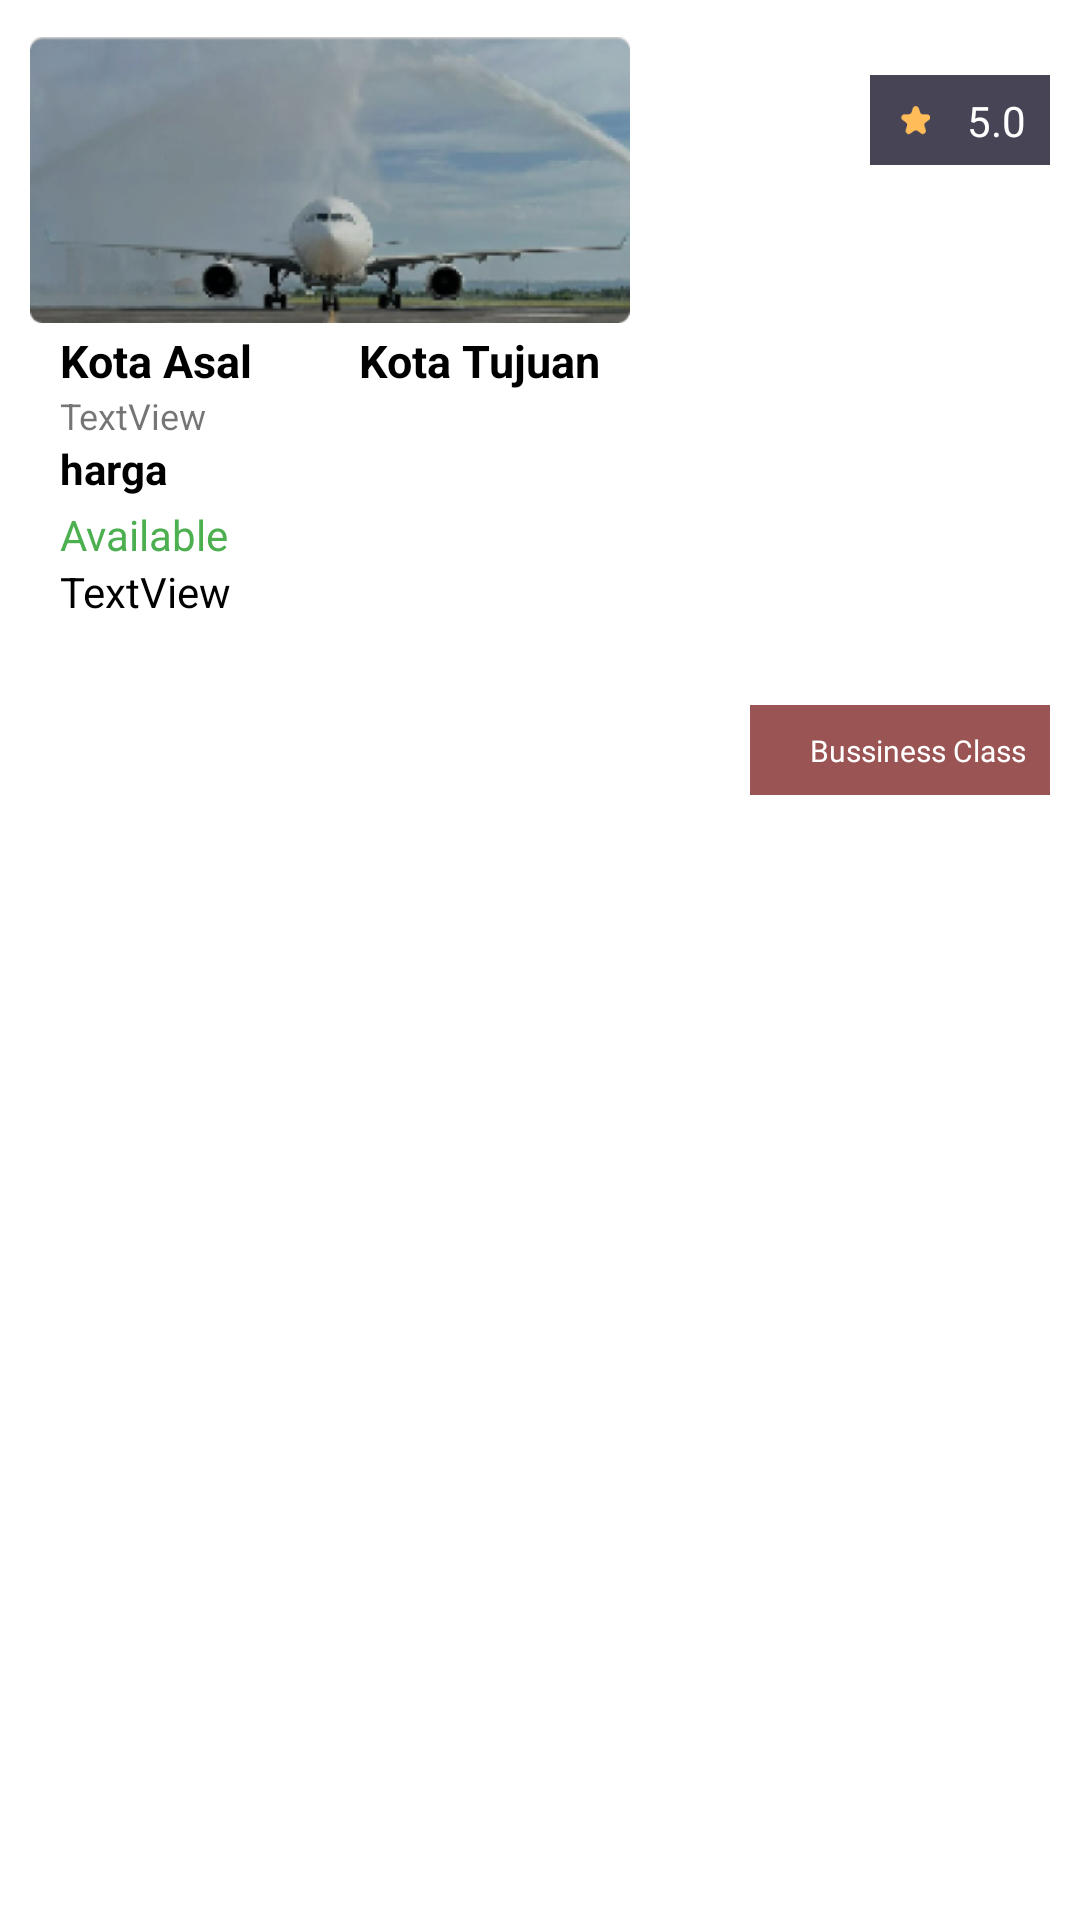

Produce the Android XML layout that renders to this screen, including the resource entries it uses.
<!-- AndroidManifest.xml: application theme Theme.GarudaNih -->
<!-- res/layout/item.xml -->
<?xml version="1.0" encoding="utf-8"?>
<androidx.constraintlayout.widget.ConstraintLayout
    xmlns:android="http://schemas.android.com/apk/res/android"
    xmlns:app="http://schemas.android.com/apk/res-auto"
    xmlns:tools="http://schemas.android.com/tools"
    android:layout_width="wrap_content"
    android:padding="10dp"
    android:layout_height="wrap_content">

    <androidx.constraintlayout.widget.ConstraintLayout
        android:id="@+id/cardList"
        android:layout_width="200dp"
        android:layout_height="300dp"
        android:background="@color/white"
        app:layout_constraintStart_toStartOf="parent"
        app:layout_constraintTop_toTopOf="parent">

        <ImageView
            android:id="@+id/imageView6"
            android:layout_width="50dp"
            android:layout_height="20dp"
            android:outlineSpotShadowColor="@color/white"
            android:src="@drawable/ic_baseline_linear_scale_24"
            app:layout_constraintBottom_toBottomOf="@+id/txtKotaAsal"
            app:layout_constraintEnd_toStartOf="@+id/txtKotaTujuan"
            app:layout_constraintStart_toEndOf="@+id/txtKotaAsal"
            app:layout_constraintTop_toTopOf="@+id/txtKotaTujuan" />

        <TextView
            android:id="@+id/txtKotaAsal"
            android:layout_width="wrap_content"
            android:layout_height="wrap_content"
            android:layout_marginStart="10dp"
            android:text="Kota Asal"
            android:textColor="@color/black"
            android:textSize="15sp"
            android:textStyle="bold"
            app:layout_constraintStart_toStartOf="parent"
            app:layout_constraintTop_toBottomOf="@+id/ivListpesawat" />

        <ImageView
            android:id="@+id/ivListpesawat"
            android:layout_width="wrap_content"
            android:layout_height="100dp"
            app:layout_constraintEnd_toEndOf="parent"
            app:layout_constraintStart_toStartOf="parent"
            app:layout_constraintTop_toTopOf="parent"
            app:srcCompat="@drawable/pesawat" />

        <TextView
            android:id="@+id/txtKotaTujuan"
            android:layout_width="wrap_content"
            android:layout_height="wrap_content"
            android:layout_marginEnd="10dp"
            android:text="Kota Tujuan"
            android:textColor="@color/black"
            android:textSize="15sp"
            android:textStyle="bold"
            app:layout_constraintEnd_toEndOf="parent"
            app:layout_constraintTop_toBottomOf="@+id/ivListpesawat" />

        <TextView
            android:id="@+id/txtJadwal"
            android:layout_width="wrap_content"
            android:layout_height="wrap_content"
            android:text="TextView"
            android:textSize="12sp"
            android:layout_marginStart="10dp"
            app:layout_constraintStart_toStartOf="parent"
            app:layout_constraintTop_toBottomOf="@+id/txtKotaTujuan" />

        <TextView
            android:id="@+id/txtHarga"
            android:layout_width="wrap_content"
            android:layout_height="wrap_content"
            android:text="harga"
            android:layout_marginStart="10dp"
            android:textColor="@color/black"
            android:textStyle="bold"
            app:layout_constraintStart_toStartOf="parent"
            app:layout_constraintTop_toBottomOf="@+id/txtJadwal" />

        <TextView
            android:id="@+id/textView9"
            android:layout_width="wrap_content"
            android:layout_height="wrap_content"
            android:layout_marginTop="3dp"
            android:text="Available"
            android:textColor="#4CAF50"
            android:layout_marginStart="10dp"
            app:layout_constraintStart_toStartOf="parent"
            app:layout_constraintTop_toBottomOf="@+id/txtHarga" />

        <TextView
            android:id="@+id/txtAvailable"
            android:layout_width="wrap_content"
            android:layout_height="wrap_content"
            android:text="TextView"
            android:textColor="@color/black"
            android:layout_marginStart="10dp"
            app:layout_constraintStart_toStartOf="parent"
            app:layout_constraintTop_toBottomOf="@+id/textView9" />
    </androidx.constraintlayout.widget.ConstraintLayout>

    <androidx.constraintlayout.widget.Guideline
        android:id="@+id/guideline1"
        android:layout_width="wrap_content"
        android:layout_height="wrap_content"
        android:orientation="horizontal"
        app:layout_constraintGuide_begin="30dp" />

    <androidx.constraintlayout.widget.ConstraintLayout
        android:layout_width="60dp"
        android:layout_height="30dp"
        app:layout_constraintEnd_toEndOf="parent"
        android:background="@color/warna_primary_font"
        app:layout_constraintBottom_toTopOf="@id/guideline1"
        app:layout_constraintTop_toBottomOf="@id/guideline1">

        <ImageView
            android:layout_width="10dp"
            android:layout_height="20dp"
            android:layout_marginStart="10dp"
            app:layout_constraintStart_toStartOf="parent"
            app:layout_constraintTop_toTopOf="parent"
            app:layout_constraintBottom_toBottomOf="parent"
            android:src="@drawable/ic_star"/>

        <TextView
            android:layout_width="wrap_content"
            android:layout_height="wrap_content"
            android:textAlignment="textEnd"
            android:fontFamily="@font/poppins_semibold"
            android:textColor="@color/white"
            android:layout_marginEnd="8dp"
            android:paddingVertical="5dp"
            app:layout_constraintEnd_toEndOf="parent"
            app:layout_constraintTop_toTopOf="parent"
            app:layout_constraintBottom_toBottomOf="parent"
            android:text="5.0"/>

    </androidx.constraintlayout.widget.ConstraintLayout>

    <androidx.constraintlayout.widget.Guideline
        android:id="@+id/guideline2"
        android:layout_width="wrap_content"
        android:layout_height="wrap_content"
        android:orientation="horizontal"
        app:layout_constraintGuide_begin="240dp" />

    <androidx.constraintlayout.widget.ConstraintLayout
        android:layout_width="100dp"
        android:layout_height="30dp"
        app:layout_constraintEnd_toEndOf="parent"
        android:background="@color/background_class"
        app:layout_constraintBottom_toTopOf="@id/guideline2"
        app:layout_constraintTop_toBottomOf="@id/guideline2">

        <TextView
            android:id="@+id/txtClass"
            android:layout_width="match_parent"
            android:layout_height="wrap_content"
            android:layout_marginEnd="8dp"
            android:fontFamily="@font/poppins_semibold"
            android:paddingVertical="5dp"
            android:text="Bussiness Class"
            android:textAlignment="textEnd"
            android:textColor="@color/white"
            android:textSize="10sp"
            app:layout_constraintBottom_toBottomOf="parent"
            app:layout_constraintEnd_toEndOf="parent"
            app:layout_constraintTop_toTopOf="parent" />

    </androidx.constraintlayout.widget.ConstraintLayout>

</androidx.constraintlayout.widget.ConstraintLayout>
<!-- resources referenced by this layout -->
<resources>
  <color name="background_class">#9B5454</color>
  <color name="black">#FF000000</color>
  <color name="warna_primary_font">#464455</color>
  <color name="white">#FFFFFFFF</color>
  <!-- drawable ic_star: png bitmap (drawable, 743 bytes) -->
  <!-- drawable pesawat: png bitmap (drawable, 62952 bytes) -->
  <style name="Theme.GarudaNih" parent="Theme.MaterialComponents.DayNight.NoActionBar">
          
          <item name="colorPrimary">@color/warna_primary_font</item>
          <item name="colorPrimaryVariant">@color/warna_button</item>
          <item name="colorOnPrimary">@color/warna_primary_font</item>
          
          <item name="colorSecondary">@color/warna_button</item>
          <item name="colorSecondaryVariant">@color/teal_700</item>
          <item name="colorOnSecondary">@color/black</item>
          
          <item name="android:statusBarColor" tools:targetApi="l">?attr/colorPrimaryVariant</item>
          
      </style>
  <color name="warna_button">#2F82FF</color>
  <color name="teal_700">#FF018786</color>
</resources>
